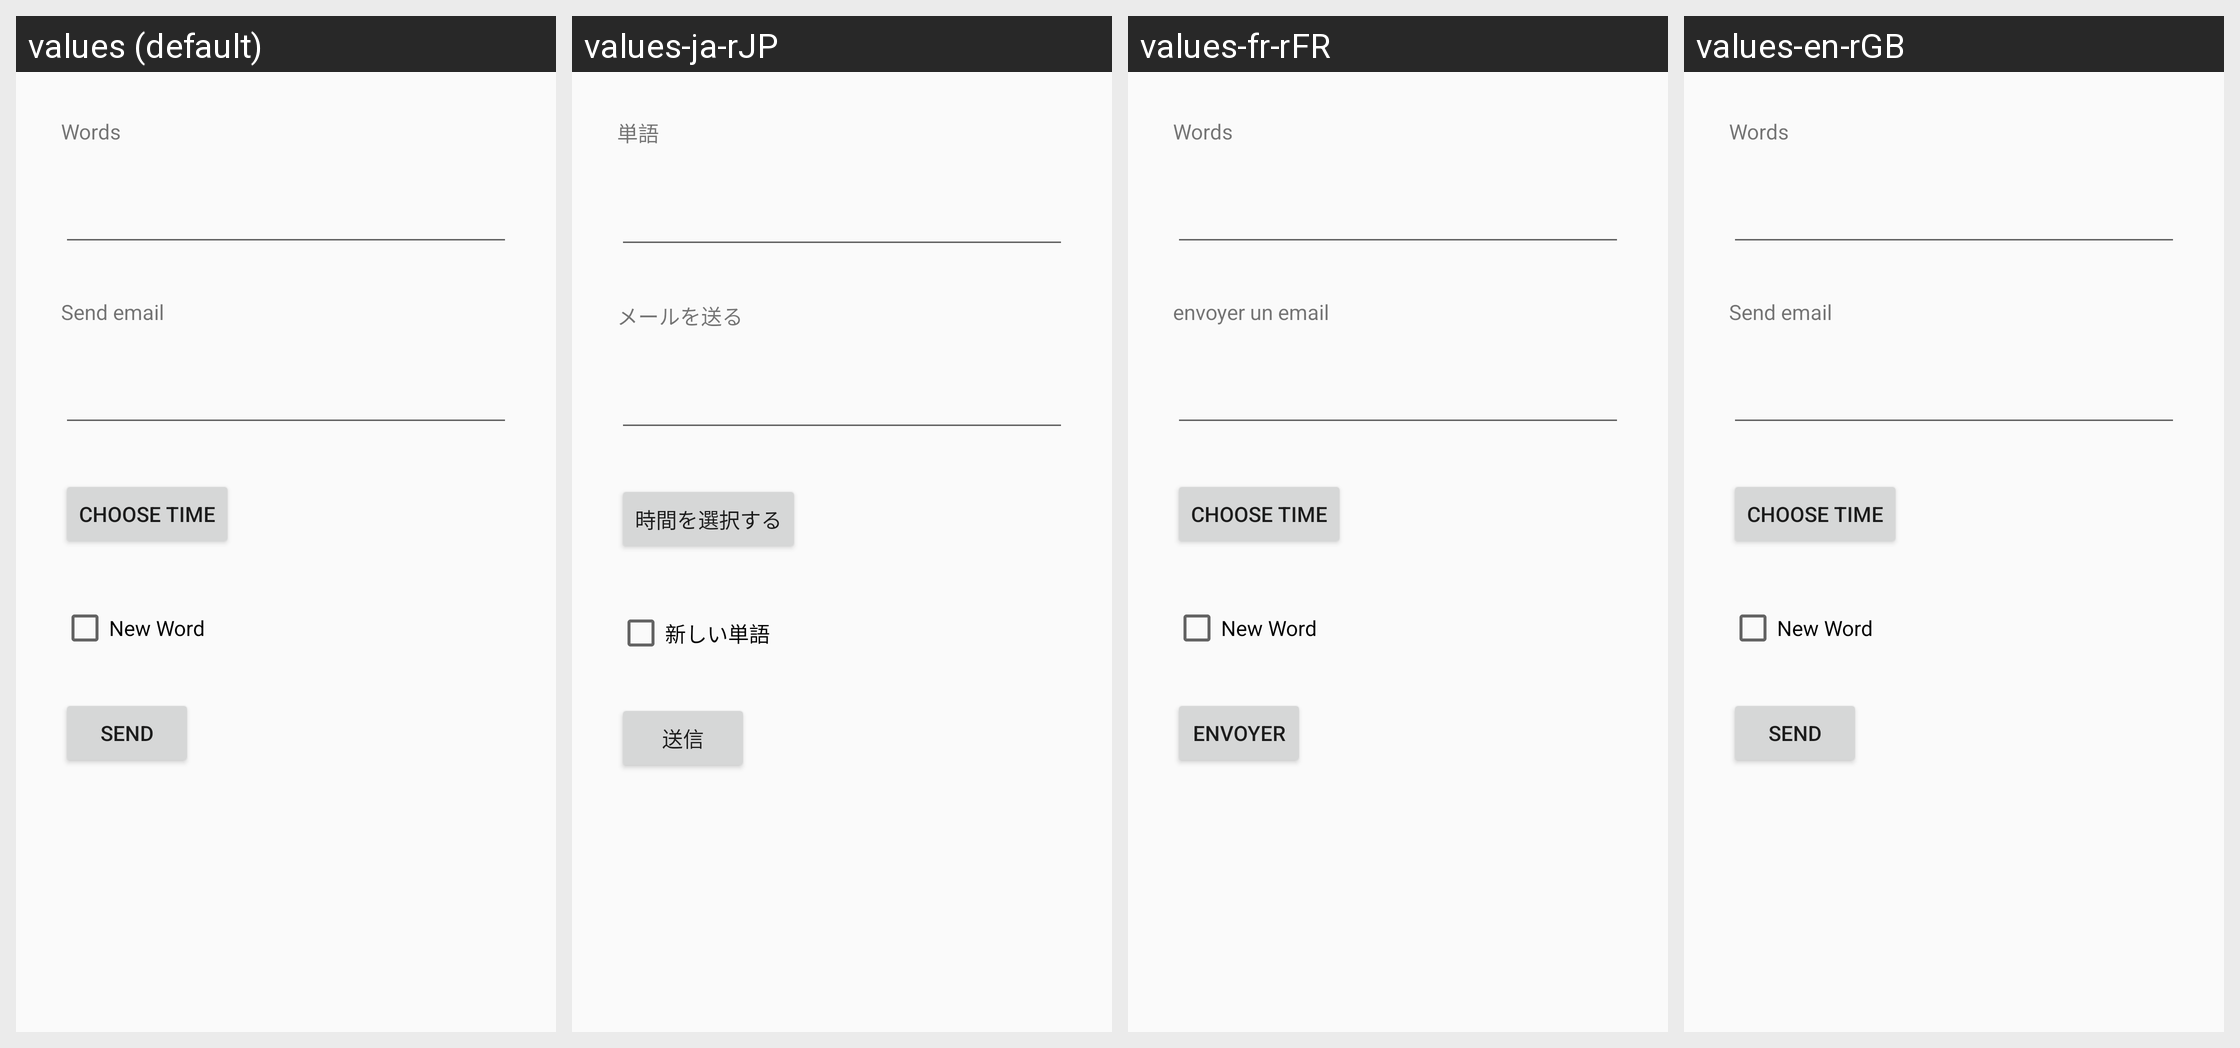

This grid shows one Android layout under several languages. Give, for every string resource on the screen, its name, the default text and each shown locale's text.
Android screen res/layout/content_words.xml rendered under 4 locales, left to right: values (default), values-ja-rJP, values-fr-rFR, values-en-rGB. Device: Nexus 5 (rendered at 1080×1920; each locale shown at half size, 540×960, under a caption strip naming it); theme AppTheme.
Other locales in the repository, not shown: values-zh-rCN, values-zh-rTW.
Strings drawn on this screen, with the default value and each locale's value (text and hints the layout hard-codes, and strings that could not be matched under every locale, appear in the picture but are not listed):

function_words
  values: Words
  values-ja-rJP: 単語
  values-fr-rFR: Words
  values-en-rGB: Words

send_email
  values: Send email
  values-ja-rJP: メールを送る
  values-fr-rFR: envoyer un email
  values-en-rGB: Send email

choose_time
  values: Choose Time
  values-ja-rJP: 時間を選択する
  values-fr-rFR: Choose Time
  values-en-rGB: Choose Time

new_word
  values: New Word
  values-ja-rJP: 新しい単語
  values-fr-rFR: New Word
  values-en-rGB: New Word

send_button
  values: Send
  values-ja-rJP: 送信
  values-fr-rFR: envoyer
  values-en-rGB: Send
